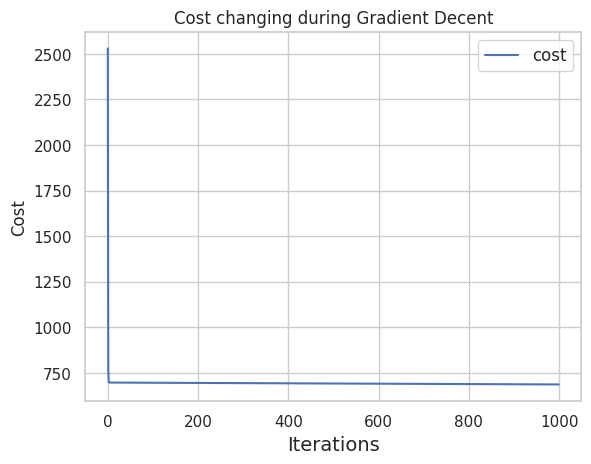

Write Python code to recreate this figure.
import copy, math
import numpy as np
import matplotlib.pyplot as plt
import seaborn as sns

X_train = np.array([[2104, 5, 1, 45], [1416, 3, 2, 40], [852, 2, 1, 35]])
y_train = np.array([460, 232, 178])

print(f"X_train = \n {X_train} \nY_train = {y_train}")
print(f"X_train.shape = {X_train.shape}")
# Number of Training examples
m = X_train.shape[0]
# Number of features in each example
n = X_train.shape[1]
'''
 Remember that in Multiple Linear Regression:
 n is the number of features for each training example
 m is the number of training examples
 X is 2-Dimensional Vector
 Y is 1-Dimensional Vector
 W is 1-Dimensional Vector
 b still a single variable
'''
b_init = 785.1811367994083
w_init = np.array([0.39133535, 18.75376741, -53.36032453, -26.42131618])
print(f"w_init shape: {w_init.shape}, b_init type: {type(b_init)}")


def predict(x, w, b):
    """
        single predict using linear regression

        Args:
          x (ndarray): Shape (n,) example with multiple features
          w (ndarray): Shape (n,) model parameters
          b (scalar):  model parameter

        Returns:
          p (scalar):  prediction
    """
    return np.dot(x, w) + b


# get a row from the training examples:
x_vec = X_train[0]
f_wb = predict(x_vec, w_init, b_init)
print(f"Prediction: {f_wb}")


def compute_cost(X, y, w, b):
    """
        compute cost
        Args:
          X (ndarray (m,n)): Data, m examples with n features
          y (ndarray (m,)) : target values
          w (ndarray (n,)) : model parameters
          b (scalar)       : model parameter

        Returns:
          cost (scalar): cost
        """
    cost = 0
    for i in range(m):
        cost += (predict(X[i], w, b) - y[i]) ** 2
    return cost / (2 * m)


# Compute and display cost using our pre-chosen optimal parameters.
cost = compute_cost(X_train, y_train, w_init, b_init)
print(f'Cost at optimal w : {cost}')


def compute_gradient(X, y, w, b):
    m, n = X.shape
    # Remember, the size of W is the same as the number of features
    dj_dw = np.zeros(n)
    dj_db = 0

    for i in range(m):
        error = predict(X[i], w, b) - y[i]
        for j in range(n):
            dj_dw[j] += error * X[i, j]
        dj_db += error

    dj_dw /= m
    dj_db /= m
    return dj_db, dj_dw


tmp_dj_db, tmp_dj_dw = compute_gradient(X_train, y_train, w_init, b_init)
print(f'dj_db at initial w,b: {tmp_dj_db}')
print(f'dj_dw at initial w,b: \n {tmp_dj_dw}')




def gradient_decent(X, y, w_str, b_str, alpha, iters):
    """
        Performs batch gradient descent to learn w and b. Updates w and b by taking
        num_iters gradient steps with learning rate alpha

        Args:
          X (ndarray (m,n))   : Data, m examples with n features
          y (ndarray (m,))    : target values
          w_str (ndarray (n,)) : initial model parameters
          b_str (scalar)       : initial model parameter
          alpha (float)       : Learning rate
          num_iters (int)     : number of iterations to run gradient descent

        Returns:
          w (ndarray (n,)) : Updated values of parameters
          b (scalar)       : Updated value of parameter
    """
    J_history = []
    m, n = X.shape
    w = copy.deepcopy(w_str)
    b = b_str
    for i in range(iters):
        dj_db, dj_dw = compute_gradient(X, y, w, b)
        w = w - alpha * dj_dw
        b = b - alpha * dj_db

        # Save cost J at each iteration
        if i < 100000:  # prevent resource exhaustion
            J_history.append(compute_cost(X, y, w, b))
        if i % math.ceil(iters / 10) == 0:
            print(f"Iteration {i:4d}: Cost {J_history[-1]}   ")
    return w, b, J_history


initial_w = np.zeros_like(w_init)
initial_b = 0
iterations = 1000
alpha = 5.0e-7
w_final, b_final, J_history = gradient_decent(X_train, y_train, initial_w, initial_b, alpha, iterations)
print(f"W = {w_final}")

sns.set(style="whitegrid")
plt.figure(dpi=150)

plt.plot(J_history,  linestyle='-', color='b', label='cost')
plt.xlabel("Iterations", fontsize=14)
plt.ylabel("Cost")
plt.title("Cost changing during Gradient Decent")
plt.legend(fontsize=12)
plt.show()